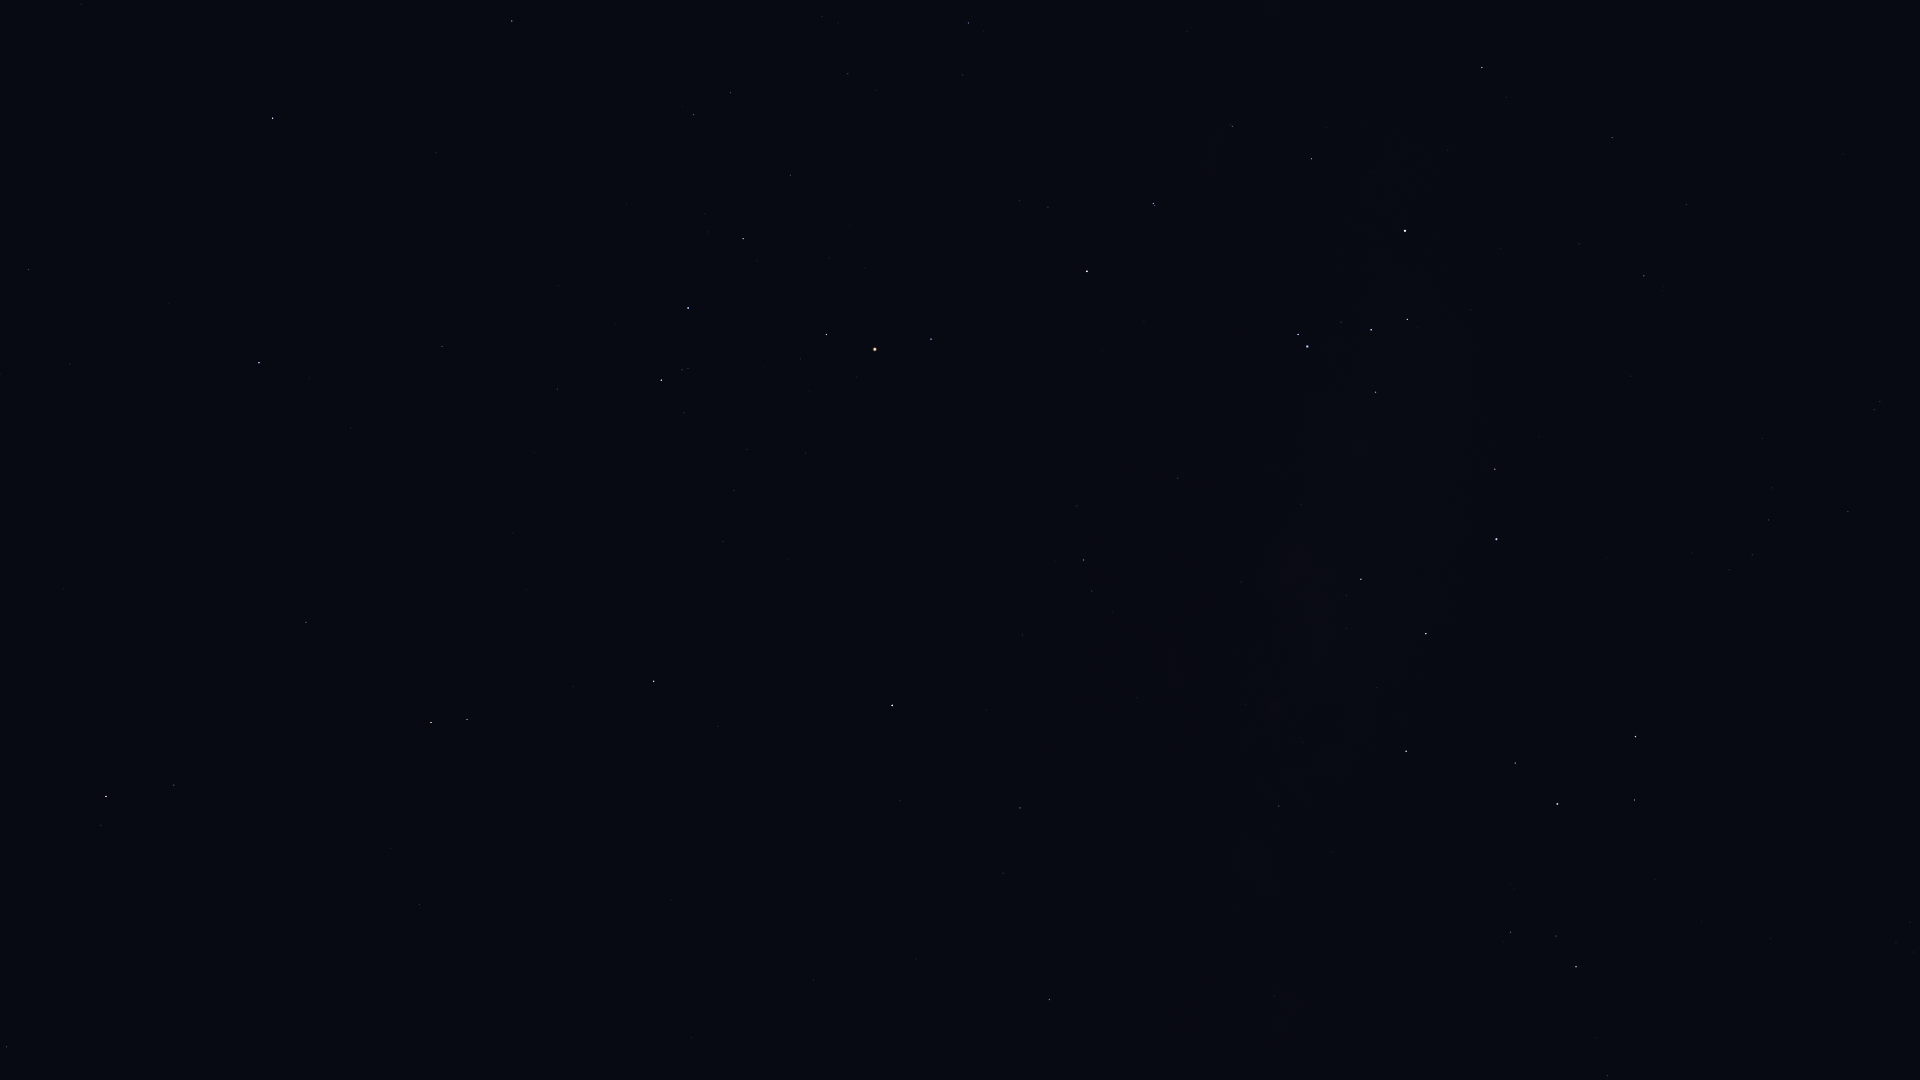

Source data for this figure (header and first rows):
Star_ID, Name, X, Y
69974, Khambalia, 81, 4
72622, Zubenelgenubi, 273, 118
73714, Brachium, 512, 21
74785, Zubeneschamali, 259, 363
76333, Zubenelhakrabi, 442, 346
77070, Unukalhai, 106, 796
77516, HIP 77516, 306, 622
77634, HIP 77634, 848, 74
77853, HIP 77853, 557, 389
78104, Iklil, 790, 175
78265, Fang, 743, 239
78384, HIP 78384, 968, 23
78401, Dschubba, 688, 308
78820, Acrab, 661, 380
78970, HIP 78970, 964, 78
79374, Jabbah, 684, 413
79431, Sharjah, 677, 426
79593, Yed Prior, 431, 722
79882, Yed Posterior, 467, 719
80112, Alniyat, 826, 334
80687, Timir, 658, 592
80763, Antares, 875, 349
80883, Marfik, 419, 904
81022, Rosalíadecastro, 427, 914
81266, Paikauhale, 931, 339
82396, Larawag, 1087, 271
82514, Xamidimura, 1153, 203
82545, Pipirima, 1154, 205
82671, HIP 82671, 1230, 125
83547, Rapeto, 1284, 136
84012, Sabik, 892, 705
84143, HIP 84143, 1311, 159
84405, Guniibuu, 1077, 506
84787, Inquill, 1420, 67
84880, HIP 84880, 900, 801
85696, Lesath, 1298, 334
85755, HIP 85755, 1112, 612
85792, HIP 85792, 1482, 67
85927, Shaula, 1307, 346
86228, Sargas, 1405, 231
86263, HIP 86263, 1020, 808
86565, HIP 86565, 1003, 873
86796, Cervantes, 1553, 51
87072, HIP 87072, 1241, 582
87261, Fuyue, 1375, 392
88048, HIP 88048, 1049, 999
88414, Pincoya, 1324, 612
88635, Alnasl, 1361, 579
88670, HIP 88670, 1066, 1055
88714, HIP 88714, 1612, 138
89341, Polis, 1279, 806
89931, Kaus Media, 1426, 634
90004, Alasia, 1200, 1031
90185, Kaus Australis, 1496, 539
90422, HIP 90422, 1644, 276
90496, Kaus Borealis, 1406, 751
90568, HIP 90568, 1686, 204
90595, HIP 90595, 1274, 996
90887, HIP 90887, 1596, 435
91875, HIP 91875, 1633, 493
... 25 more rows
